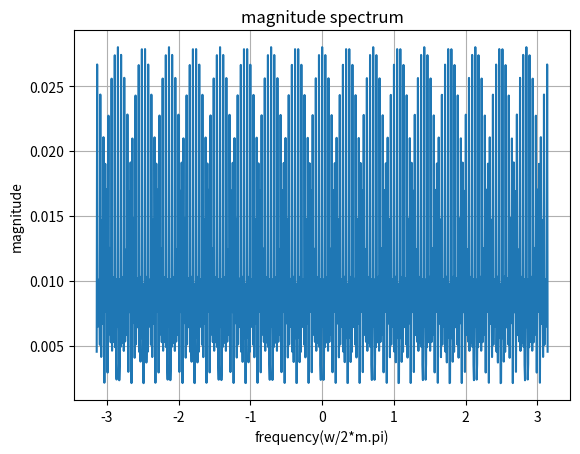
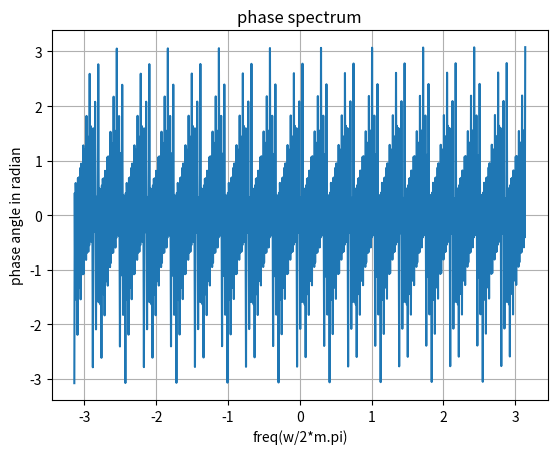

The matplotlib source for these figures, in order:
import matplotlib.pyplot as plt
import numpy as m
p=complex(0,1)
x=[6,4,6,2,3,7]
k=[1,2,3,4,5,6]
N=1000
k=[]
for i in range(0,N-1):
	d=0
	d=d+i
X=[]
w=m.linspace(-m.pi,m.pi,N-1)
for i in range(0,N-1):
	b=0
	for n in range(0,len(x)):
		b=b+(x[n]*m.exp(-n*w[i]*2*m.pi*d*p)/N)
	X.append(b)
plt.figure(1)
plt.plot(w,m.abs(X))
plt.xlabel('frequency(w/2*m.pi)')
plt.ylabel('magnitude')
plt.title('magnitude spectrum')
plt.grid()
plt.figure(2)
plt.plot(w,m.angle(X))
plt.xlabel('freq(w/2*m.pi)')
plt.ylabel('phase angle in radian')
plt.title('phase spectrum')
plt.grid()
plt.show()